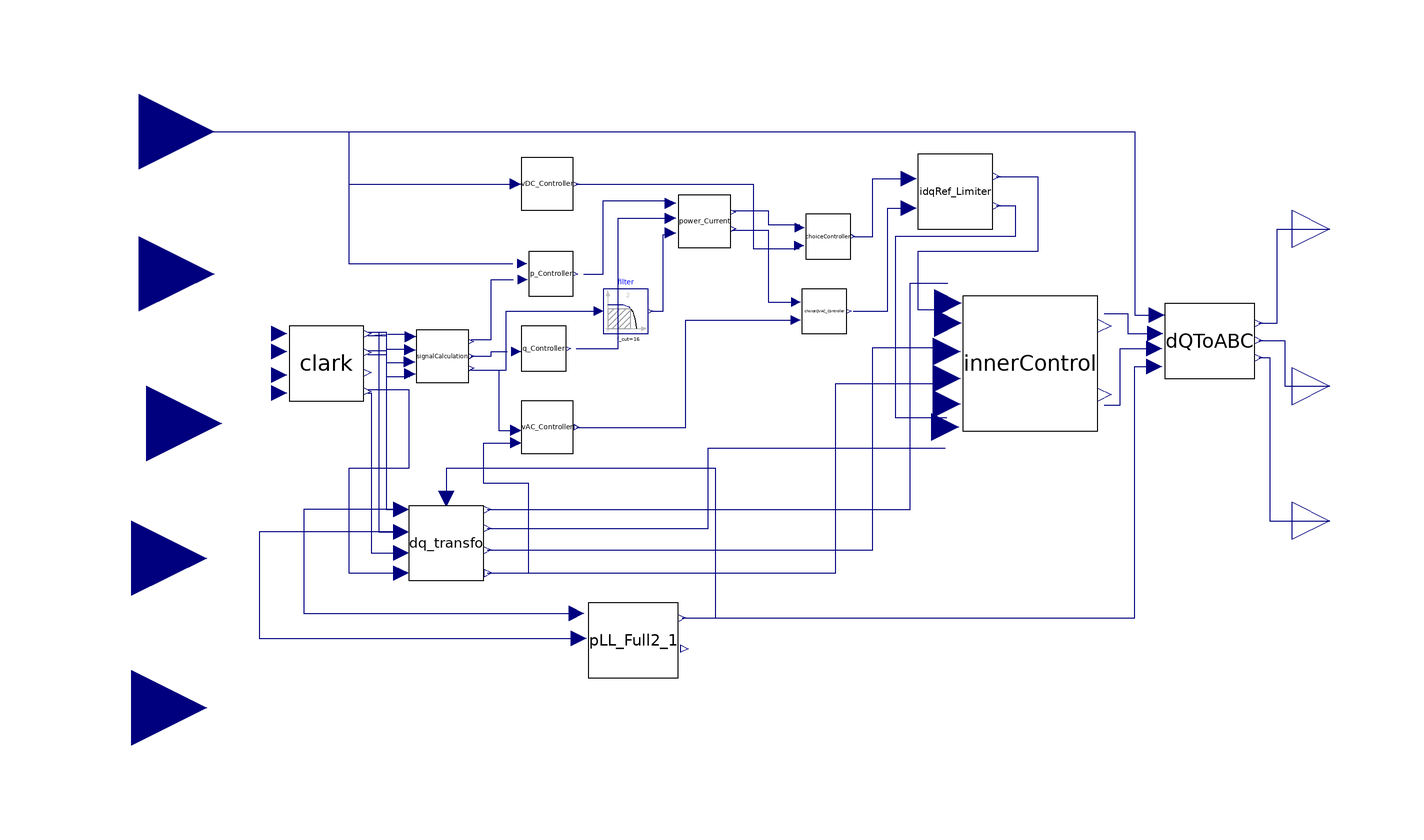

The component connection diagram of the Modelica model below, drawn from its own Placement and Line annotations.

model UpperLevel
      parameter Real VDC_ref "VDC reference value";
      parameter Real KIVDC "Integral gain of VDC controller";
      parameter Real KPVDC "Proportional gain of VDC controller";
      parameter Real init_value_OVdc
        "Initial Output of Integrator of VDC controller";
      parameter Real Vdc_step "Step (Height) value of VDC in the reference";
      parameter Real t_VdcStep "Start Time of the step";
      parameter Real KIP "Integral Gain of Active Power Regulator";
      parameter Real KPP "Proportional gain of Active Power Regulator";
      parameter Real P_ref "Active power reference (p.u.)";
      parameter Real P_step
        "Step (Height) value of Active Power, in the reference";
      parameter Real start_time_P "Start Time of the step";
      parameter Real init_P "Initial Output of Integrator of P controller";
      parameter Real P_Vdc_Kp "Gain of Deadband control";
      parameter Real KIQ "Integral gain of Q controller";
      parameter Real KPQ "Proportional gain of P controller";
      parameter Real Q_ref "Reference value of Reactive Power (p.u.)";
      parameter Real Q_step
        "Step (Height) value of Reactive Power, in the reference";
      parameter Real Qinit_value "Initial Output of Integrator of Q controller";
      parameter Real start_time_Q "Start Time of the step";
      parameter Real Vac_ref "Reference AC voltage (p.u.)";
      parameter Real Vac_step "Step (Height) value of VAC, in the reference";
      parameter Real Vac_init "Initial Output of Integrator of VAC controller";
      parameter Real Vac_step_time "Start Time of the step";
      parameter Real KIVAC "Integral Gain of VAC controller";
      parameter Real KPVAC "Proportional Gain of VAC contoller";
      parameter Integer Mode annotation (Dialog(group="ControllerChoice"), choices(choice=1
            "Active Power Control",                                                                                 choice=0
            "DC Voltage Control"));
      parameter Real Ictrl_KP;
      parameter Real Ictrl_KI;
      parameter Real Lac_eq_pu;
      parameter Real initvd;
      parameter Real initvq;
      parameter Integer C_QVAC annotation (Dialog(group="ControllerChoice"), choices(choice=1
            "Reactive Power Control",                                                                                   choice=0
            "VAC Control"));
      parameter Real Freq;
      parameter Real time_step;
      import Modelica.Constants.pi;
      parameter Real initPLL;
      parameter Real KpPLL;
      parameter Real KiPLL;
      parameter Real I_lim=1.1;
      parameter Real Id_lim=1.1;
      parameter Real Iq_lim=0.5;
      parameter Integer Prio annotation (Dialog(group="Idqlimiter"), choices(choice=1
            "Active Power",                                                                           choice=0
            "Reactive Power"));

      VDC_Controller vDC_Controller(
        VDC_ref=VDC_ref,
        KIVDC=KIVDC,
        KPVDC=KPVDC,
        init_value_OVdc=init_value_OVdc,
        Vdc_step=Vdc_step,
        t_VdcStep=t_VdcStep) annotation (Placement(transformation(extent={{-64,52},{-50,68}})));
      P_Controller p_Controller(
        KIP=KIP,
        KPP=KPP,
        P_ref=P_ref,
        P_step=P_step,
        start_time_P=start_time_P,
        init_P=init_P,
        P_Vdc_Kp=P_Vdc_Kp) annotation (Placement(transformation(extent={{-64,30},{-48,42}})));
      Q_Controller q_Controller(
        KIQ=KIQ,
        KPQ=KPQ,
        Q_ref=Q_ref,
        Q_step=Q_step,
        Qinit_value=Qinit_value,
        start_time_Q=start_time_Q) annotation (Placement(transformation(extent={{-66,10},{-50,22}})));
      VAC_Controller vAC_Controller(
        Vac_ref=Vac_ref,
        Vac_step=Vac_step,
        Vac_init=Vac_init,
        Vac_step_time=Vac_step_time,
        KIVAC=KIVAC,
        KPVAC=KPVAC) annotation (Placement(transformation(extent={{-64,-12},{-50,2}})));
      Power_Current power_Current annotation (Placement(transformation(extent={{-22,42},{-8,58}})));
      ChoiceController choiceController(Mode=Mode) annotation (Placement(transformation(extent={{12,38},{24,54}})));
      InnerControl innerControl(
        Ictrl_KP=Ictrl_KP,
        Ictrl_KI=Ictrl_KI,
        Lac_eq_pu=Lac_eq_pu,
        initvd=initvd,
        initvq=initvq) annotation (Placement(transformation(extent={{54,-12},{90,36}})));
      DQToABC dQToABC annotation (Placement(transformation(extent={{108,8},{132,28}})));
      Clark clark annotation (Placement(transformation(extent={{-126,2},{-106,22}})));
      dq_trnsfrmns.dq_transfo dq_transfo annotation (Placement(transformation(extent={{-94,-46},{-74,-26}})));
      VSCHVDC.HVDC_Emtp.PLL.PLL_Full2 pLL_Full2_1(
        Freq=Freq,
        time_step=time_step,
        init=initPLL,
        Kp=KpPLL,
        Ki=KiPLL)
        annotation (Placement(transformation(extent={{-46,-72},{-22,-52}})));
      VSCHVDC.HVDC_Emtp.SignalCalculationNoFilter signalCalculation
        annotation (Placement(transformation(extent={{-92,6},{-78,22}})));
      ChoiceQVAC_Controller choiceQVAC_Controller(C_QVAC=C_QVAC) annotation (Placement(transformation(extent={{10,20},{24,32}})));
      Modelica.Blocks.Interfaces.RealInput VDC annotation (Placement(transformation(extent={{-186,54},{-146,94}})));
      Modelica.Blocks.Interfaces.RealInput V_abc_Y[3] annotation (Placement(transformation(extent={{-186,16},{-146,56}})));
      Modelica.Blocks.Interfaces.RealInput I_abc_Y[3] annotation (Placement(transformation(extent={{-184,-24},{-144,16}})));
      Modelica.Blocks.Interfaces.RealInput V_abc_D[3] annotation (Placement(transformation(extent={{-188,-60},{-148,-20}})));
      Modelica.Blocks.Interfaces.RealInput I_abc_D[3] annotation (Placement(transformation(extent={{-188,-100},{-148,-60}})));
      Modelica.Blocks.Interfaces.RealOutput Varef annotation (Placement(transformation(extent={{142,38},{162,58}})));
      Modelica.Blocks.Interfaces.RealOutput Vbref annotation (Placement(transformation(extent={{142,-4},{162,16}})));
      Modelica.Blocks.Interfaces.RealOutput Vcref annotation (Placement(transformation(extent={{142,-40},{162,-20}})));
      IdqRef_Limiter idqRef_Limiter(
        I_lim=I_lim,
        Id_lim=Id_lim,
        Iq_lim=Iq_lim,
        Prio=Prio) annotation (Placement(transformation(extent={{42,48},{62,68}})));
      Modelica.Blocks.Continuous.Filter filter(
        filterType=Modelica.Blocks.Types.FilterType.LowPass,
        analogFilter=Modelica.Blocks.Types.AnalogFilter.Bessel,
        f_cut=16,
        order=2) annotation (Placement(transformation(extent={{-42,20},{-30,32}})));
    equation
      connect(clark.V_ab_Y[1], signalCalculation.V_al_Y) annotation (Line(points={{-105,19.5},{-99.5,19.92},{-93.54,19.92}}, color={0,0,127}));
      connect(clark.V_ab_Y[2], signalCalculation.V_be_Y) annotation (Line(points={{-105,20.5},{-100,20.5},{-100,15.92},{-93.68,15.92}}, color={0,0,127}));
      connect(clark.I_ab_Y[1], signalCalculation.I_al_Y) annotation (Line(points={{-105,14.5},{-100,14.5},{-100,12.24},{-93.82,12.24}}, color={0,0,127}));
      connect(clark.I_ab_Y[2], signalCalculation.I_be_Y) annotation (Line(points={{-105,15.5},{-100,15.5},{-100,8.56},{-93.68,8.56}}, color={0,0,127}));
      connect(clark.V_ab_Y[1], dq_transfo.V_aplha_Y) annotation (Line(points={{-105,19.5},{-100,19.5},{-100,-26},{-100,-27},{-96,-27}}, color={0,0,127}));
      connect(clark.V_ab_Y[2], dq_transfo.V_beta_Y) annotation (Line(points={{-105,20.5},{-102,20.5},{-102,-33},{-96,-33}}, color={0,0,127}));
      connect(clark.I_ab_D[1], dq_transfo.I_alpha_D) annotation (Line(points={{-105,4.1},{-104,4.1},{-104,-38.6},{-96,-38.6}}, color={0,0,127}));
      connect(clark.I_ab_D[2], dq_transfo.I_beta_D) annotation (Line(points={{-105,5.1},{-94,5.1},{-94,-16},{-110,-16},{-110,-44},{-96,-44}}, color={0,0,127}));
      connect(pLL_Full2_1.ThetaRad, dq_transfo.theta) annotation (Line(points={{-21,-56},{-12,-56},{-12,-16},{-84,-16},{-84,-24}}, color={0,0,127}));
      connect(dq_transfo.V_aplha_Y, pLL_Full2_1.va) annotation (Line(points={{-96,-27},{-122,-27},{-122,-54.8},{-49.2,-54.8}}, color={0,0,127}));
      connect(dq_transfo.V_beta_Y, pLL_Full2_1.vb) annotation (Line(points={{-96,-33},{-134,-33},{-134,-61.4},{-48.6,-61.4}}, color={0,0,127}));
      connect(signalCalculation.P, p_Controller.P) annotation (Line(points={{-77.3,18.48},{-72,18.48},{-72,34.44},{-66.08,34.44}}, color={0,0,127}));
      connect(signalCalculation.Q, q_Controller.Q) annotation (Line(points={{-77.3,14},{-72,14},{-72,15.28},{-67.76,15.28}}, color={0,0,127}));
      connect(signalCalculation.V_ac_Grid, vAC_Controller.VAC) annotation (Line(points={{-77.3,10.32},{-70,10.32},{-70,-5.84},{-65.4,-5.84}}, color={0,0,127}));
      connect(p_Controller.PREF, power_Current.P_REF) annotation (Line(points={{-47.2,36},{-42,36},{-42,55.6},{-24.1,55.6}}, color={0,0,127}));
      connect(q_Controller.QREF, power_Current.Q_REF) annotation (Line(points={{-49.2,16},{-38,16},{-38,50.96},{-24.1,50.96}}, color={0,0,127}));
      connect(power_Current.Id_Ref, choiceController.P) annotation (Line(points={{-7.3,52.88},{2,52.88},{2,49.2},{10.44,49.2}}, color={0,0,127}));
      connect(vDC_Controller.y, choiceController.VDC) annotation (Line(points={{-49.3,60},{-24,60},{-2,60},{-2,42.8},{10.32,42.8}}, color={0,0,127}));
      connect(dq_transfo.Iq, vAC_Controller.Iq) annotation (Line(points={{-73,-44},{-62,-44},{-62,-20},{-74,-20},{-74,-9.2},{-65.4,-9.2}}, color={0,0,127}));
      connect(power_Current.Iq_Ref, choiceQVAC_Controller.Q) annotation (Line(points={{-7.3,47.76},{2,47.76},{2,28.4},{8.18,28.4}}, color={0,0,127}));
      connect(vAC_Controller.Idref, choiceQVAC_Controller.VAC) annotation (Line(points={{-49.16,-5},{-20,-5},{-20,23.6},{8.04,23.6}}, color={0,0,127}));
      connect(dq_transfo.Vd, innerControl.vd) annotation (Line(points={{-73,-27},{40,-27},{40,33.6},{50.04,33.6}}, color={0,0,127}));
      connect(dq_transfo.Id, innerControl.Id) annotation (Line(points={{-73,-37.8},{30,-37.8},{30,16.32},{49.68,16.32}}, color={0,0,127}));
      connect(dq_transfo.Iq, innerControl.Iq) annotation (Line(points={{-73,-44},{-24,-44},{20,-44},{20,6.72},{49.68,6.72}}, color={0,0,127}));
      connect(dq_transfo.Vq, innerControl.vq) annotation (Line(points={{-73,-32},{-14,-32},{-14,-10.56},{49.32,-10.56}}, color={0,0,127}));
      connect(innerControl.vdref, dQToABC.vdref) annotation (Line(points={{91.8,25.44},{98,25.44},{98,20},{105.4,20}}, color={0,0,127}));
      connect(innerControl.vqref, dQToABC.vqref) annotation (Line(points={{91.8,0.96},{96,0.96},{96,16},{105.2,16}}, color={0,0,127}));
      connect(pLL_Full2_1.ThetaRad, dQToABC.theta) annotation (Line(points={{-21,-56},{100,-56},{100,11.2},{105.2,11.2}}, color={0,0,127}));
      connect(V_abc_Y[1], clark.V_abc_Y[1]);
      connect(V_abc_Y[2], clark.V_abc_Y[2]);
      connect(V_abc_Y[3], clark.V_abc_Y[3]);

      connect(I_abc_Y[1], clark.I_abc_Y[1]);
      connect(I_abc_Y[2], clark.I_abc_Y[2]);
      connect(I_abc_Y[3], clark.I_abc_Y[3]);

      connect(VDC, vDC_Controller.u) annotation (Line(points={{-166,74},{-110,74},{-110,60},{-65.54,60}}, color={0,0,127}));
      connect(VDC, p_Controller.Vdc) annotation (Line(points={{-166,74},{-110,74},{-110,38.76},{-66.24,38.76}}, color={0,0,127}));
      connect(V_abc_D[1], clark.V_abc_D[1]);
      connect(V_abc_D[2], clark.V_abc_D[2]);
      connect(V_abc_D[3], clark.V_abc_D[3]);
      connect(I_abc_D[1], clark.I_abc_D[1]);
      connect(I_abc_D[2], clark.I_abc_D[2]);
      connect(I_abc_D[3], clark.I_abc_D[3]);
      connect(VDC, dQToABC.vdc) annotation (Line(points={{-166,74},{100,74},{100,25},{105.8,25}}, color={0,0,127}));
      connect(dQToABC.varef, Varef) annotation (Line(points={{133,22.8},{138,22.8},{138,48},{152,48}}, color={0,0,127}));
      connect(dQToABC.vbref, Vbref) annotation (Line(points={{133,18.2},{140,18.2},{140,6},{152,6}}, color={0,0,127}));
      connect(dQToABC.vcref, Vcref) annotation (Line(points={{133,13.6},{136,13.6},{136,-30},{152,-30}}, color={0,0,127}));
      connect(choiceController.y, idqRef_Limiter.Id_ref_in) annotation (Line(points={{24.6,46},{30,46},{30,61.4},{39.6,61.4}}, color={0,0,127}));
      connect(idqRef_Limiter.Id_ref_out, innerControl.Id_ref) annotation (Line(points={{63,62},{74,62},{74,42},{42,42},{42,26.4},{50.04,26.4}}, color={0,0,127}));
      connect(choiceQVAC_Controller.y, idqRef_Limiter.Iq_ref_in) annotation (Line(points={{24.7,26},{34,26},{34,53.6},{39.6,53.6}}, color={0,0,127}));
      connect(idqRef_Limiter.Iq_ref_out, innerControl.Iqref) annotation (Line(points={{63,54.2},{68,54.2},{68,46},{36,46},{36,-2.4},{49.68,-2.4}}, color={0,0,127}));
      connect(signalCalculation.V_ac_Grid, filter.u) annotation (Line(points={{-77.3,10.32},{-68,10.32},{-68,26},{-43.2,26}}, color={0,0,127}));
      connect(filter.y, power_Current.VacGrid) annotation (Line(points={{-29.4,26},{-26,26},{-26,46.48},{-24.1,46.48}}, color={0,0,127}));
      annotation (Diagram(coordinateSystem(extent={{-140,-100},{140,100}}, preserveAspectRatio=false)), Icon(coordinateSystem(extent={{-140,-100},{140,100}})));
    end UpperLevel;